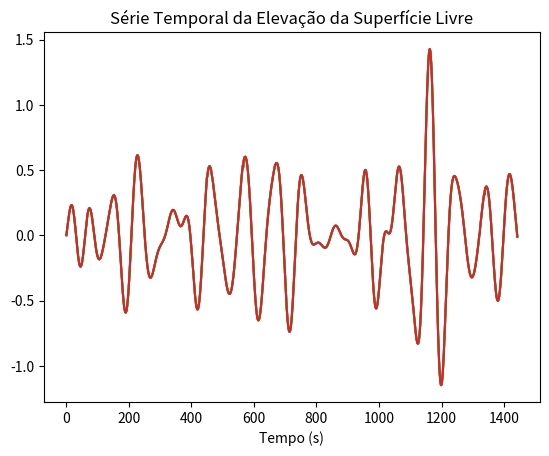

Write the Python code that produced this figure.
import numpy as np
import matplotlib.pyplot as plt

from scipy.fftpack import fft
# Dados da elevação da superfície livre em metros
elevacao = [
0.001,
0.019,
0.038,
0.058,
0.077,
0.097,
0.116,
0.134,
0.154,
0.168,
0.183,
0.196,
0.208,
0.217,
0.224,
0.229,
0.232,
0.231,
0.229,
0.223,
0.215,
0.205,
0.192,
0.176,
0.159,
0.139,
0.118,
0.095,
0.072,
0.047,
0.021,
-0.005,
-0.031,
-0.056,
-0.081,
-0.105,
-0.128,
-0.150,
-0.169,
-0.187,
-0.202,
-0.215,
-0.226,
-0.233,
-0.238,
-0.240,
-0.239,
-0.236,
-0.229,
-0.220,
-0.209,
-0.194,
-0.178,
-0.160,
-0.140,
-0.118,
-0.095,
-0.072,
-0.047,
-0.023,
0.002,
0.027,
0.050,
0.073,
0.095,
0.116,
0.135,
0.152,
0.167,
0.180,
0.190,
0.198,
0.204,
0.207,
0.208,
0.206,
0.202,
0.196,
0.187,
0.177,
0.164,
0.150,
0.135,
0.118,
0.100,
0.081,
0.061,
0.041,
0.021,
0.000,
-0.019,
-0.038,
-0.057,
-0.075,
-0.092,
-0.107,
-0.122,
-0.135,
-0.146,
-0.156,
-0.165,
-0.172,
-0.177,
-0.181,
-0.183,
-0.184,
-0.183,
-0.181,
-0.178,
-0.173,
-0.168,
-0.161,
-0.153,
-0.144,
-0.135,
-0.125,
-0.114,
-0.103,
-0.091,
-0.079,
-0.067,
-0.054,
-0.041,
-0.028,
-0.015,
-0.001,
0.013,
0.027,
0.040,
0.055,
0.069,
0.083,
0.097,
0.112,
0.126,
0.140,
0.155,
0.169,
0.183,
0.197,
0.210,
0.224,
0.236,
0.248,
0.260,
0.270,
0.279,
0.288,
0.295,
0.300,
0.305,
0.307,
0.308,
0.306,
0.303,
0.297,
0.289,
0.279,
0.266,
0.251,
0.234,
0.214,
0.191,
0.167,
0.140,
0.111,
0.080,
0.047,
0.012,
-0.024,
-0.061,
-0.099,
-0.137,
-0.176,
-0.215,
-0.254,
-0.292,
-0.329,
-0.365,
-0.400,
-0.432,
-0.462,
-0.490,
-0.515,
-0.537,
-0.555,
-0.570,
-0.581,
-0.589,
-0.592,
-0.592,
-0.587,
-0.578,
-0.565,
-0.548,
-0.527,
-0.502,
-0.474,
-0.442,
-0.406,
-0.368,
-0.327,
-0.283,
-0.238,
-0.190,
-0.142,
-0.092,
-0.041,
0.010,
0.061,
0.111,
0.161,
0.209,
0.256,
0.301,
0.344,
0.385,
0.422,
0.457,
0.489,
0.517,
0.542,
0.564,
0.581,
0.595,
0.605,
0.611,
0.614,
0.613,
0.608,
0.599,
0.587,
0.572,
0.554,
0.533,
0.509,
0.483,
0.455,
0.425,
0.393,
0.359,
0.325,
0.289,
0.253,
0.217,
0.180,
0.143,
0.107,
0.071,
0.036,
0.002,
-0.031,
-0.063,
-0.093,
-0.122,
-0.149,
-0.174,
-0.198,
-0.219,
-0.239,
-0.256,
-0.272,
-0.285,
-0.297,
-0.306,
-0.314,
-0.319,
-0.323,
-0.325,
-0.325,
-0.324,
-0.321,
-0.317,
-0.312,
-0.306,
-0.299,
-0.290,
-0.281,
-0.272,
-0.262,
-0.251,
-0.241,
-0.230,
-0.219,
-0.208,
-0.197,
-0.187,
-0.176,
-0.166,
-0.157,
-0.148,
-0.139,
-0.131,
-0.123,
-0.116,
-0.109,
-0.103,
-0.097,
-0.092,
-0.087,
-0.082,
-0.078,
-0.073,
-0.069,
-0.065,
-0.061,
-0.057,
-0.053,
-0.048,
-0.043,
-0.038,
-0.033,
-0.027,
-0.021,
-0.014,
-0.007,
0.000,
0.008,
0.017,
0.026,
0.035,
0.045,
0.055,
0.065,
0.076,
0.086,
0.097,
0.107,
0.117,
0.127,
0.137,
0.146,
0.156,
0.163,
0.170,
0.176,
0.182,
0.186,
0.190,
0.193,
0.194,
0.195,
0.194,
0.193,
0.190,
0.187,
0.182,
0.177,
0.171,
0.165,
0.157,
0.150,
0.142,
0.134,
0.126,
0.118,
0.110,
0.103,
0.096,
0.090,
0.084,
0.080,
0.076,
0.073,
0.071,
0.069,
0.069,
0.071,
0.073,
0.076,
0.079,
0.084,
0.089,
0.095,
0.102,
0.108,
0.115,
0.121,
0.128,
0.134,
0.139,
0.143,
0.147,
0.149,
0.149,
0.148,
0.145,
0.141,
0.134,
0.125,
0.114,
0.101,
0.086,
0.068,
0.048,
0.026,
0.002,
-0.024,
-0.051,
-0.081,
-0.111,
-0.143,
-0.176,
-0.209,
-0.242,
-0.276,
-0.309,
-0.341,
-0.373,
-0.403,
-0.431,
-0.458,
-0.482,
-0.504,
-0.523,
-0.539,
-0.552,
-0.561,
-0.567,
-0.569,
-0.567,
-0.562,
-0.552,
-0.539,
-0.522,
-0.501,
-0.477,
-0.449,
-0.419,
-0.385,
-0.349,
-0.310,
-0.269,
-0.227,
-0.183,
-0.138,
-0.092,
-0.045,
0.001,
0.047,
0.092,
0.136,
0.179,
0.221,
0.260,
0.298,
0.333,
0.365,
0.395,
0.442,
0.446,
0.467,
0.485,
0.500,
0.512,
0.521,
0.526,
0.529,
0.529,
0.527,
0.522,
0.514,
0.505,
0.490,
0.480,
0.465,
0.449,
0.432,
0.414,
0.394,
0.375,
0.354,
0.334,
0.313,
0.292,
0.271,
0.251,
0.230,
0.210,
0.190,
0.170,
0.151,
0.132,
0.114,
0.096,
0.078,
0.060,
0.043,
0.025,
0.008,
-0.009,
-0.026,
-0.043,
-0.060,
-0.077,
-0.095,
-0.112,
-0.130,
-0.148,
-0.165,
-0.183,
-0.201,
-0.219,
-0.237,
-0.255,
-0.273,
-0.290,
-0.307,
-0.324,
-0.339,
-0.355,
-0.369,
-0.383,
-0.396,
-0.407,
-0.418,
-0.427,
-0.434,
-0.441,
-0.445,
-0.448,
-0.450,
-0.449,
-0.447,
-0.443,
-0.438,
-0.430,
-0.421,
-0.410,
-0.397,
-0.383,
-0.366,
-0.348,
-0.329,
-0.308,
-0.286,
-0.262,
-0.237,
-0.210,
-0.183,
-0.155,
-0.126,
-0.096,
-0.065,
-0.034,
-0.002,
0.030,
0.062,
0.095,
0.127,
0.159,
0.192,
0.223,
0.255,
0.286,
0.316,
0.345,
0.374,
0.401,
0.427,
0.452,
0.476,
0.497,
0.518,
0.536,
0.522,
0.566,
0.579,
0.588,
0.596,
0.600,
0.602,
0.602,
0.598,
0.592,
0.583,
0.571,
0.556,
0.538,
0.517,
0.493,
0.467,
0.437,
0.406,
0.371,
0.335,
0.296,
0.255,
0.212,
0.168,
0.123,
0.077,
0.029,
-0.018,
-0.066,
-0.114,
-0.161,
-0.208,
-0.253,
-0.298,
-0.340,
-0.381,
-0.420,
-0.456,
-0.490,
-0.521,
-0.549,
-0.574,
-0.596,
-0.614,
-0.629,
-0.640,
-0.647,
-0.652,
-0.652,
-0.649,
-0.643,
-0.634,
-0.621,
-0.606,
-0.587,
-0.566,
-0.543,
-0.518,
-0.490,
-0.461,
-0.431,
-0.399,
-0.366,
-0.330,
-0.299,
-0.264,
-0.230,
-0.196,
-0.161,
-0.128,
-0.095,
-0.062,
-0.030,
0.000,
0.030,
0.059,
0.087,
0.114,
0.140,
0.165,
0.189,
0.212,
0.235,
0.256,
0.277,
0.297,
0.316,
0.335,
0.353,
0.371,
0.388,
0.404,
0.420,
0.436,
0.451,
0.465,
0.479,
0.492,
0.504,
0.515,
0.525,
0.540,
0.541,
0.547,
0.552,
0.554,
0.555,
0.553,
0.549,
0.543,
0.534,
0.523,
0.509,
0.492,
0.472,
0.449,
0.423,
0.394,
0.363,
0.328,
0.291,
0.252,
0.210,
0.165,
0.119,
0.071,
0.022,
-0.028,
-0.079,
-0.131,
-0.183,
-0.234,
-0.285,
-0.335,
-0.383,
-0.430,
-0.474,
-0.517,
-0.556,
-0.592,
-0.625,
-0.654,
-0.679,
-0.700,
-0.717,
-0.729,
-0.737,
-0.740,
-0.738,
-0.732,
-0.721,
-0.706,
-0.686,
-0.662,
-0.635,
-0.603,
-0.568,
-0.530,
-0.489,
-0.445,
-0.399,
-0.352,
-0.303,
-0.253,
-0.202,
-0.151,
-0.101,
-0.050,
-0.001,
0.047,
0.094,
0.139,
0.181,
0.222,
0.259,
0.294,
0.326,
0.354,
0.379,
0.401,
0.420,
0.435,
0.447,
0.455,
0.460,
0.462,
0.461,
0.457,
0.450,
0.440,
0.428,
0.414,
0.398,
0.381,
0.362,
0.341,
0.320,
0.297,
0.275,
0.251,
0.228,
0.205,
0.182,
0.159,
0.137,
0.116,
0.096,
0.077,
0.058,
0.041,
0.025,
0.011,
-0.003,
-0.015,
-0.026,
-0.035,
-0.043,
-0.050,
-0.056,
-0.061,
-0.065,
-0.068,
-0.070,
-0.071,
-0.071,
-0.071,
-0.071,
-0.070,
-0.068,
-0.067,
-0.065,
-0.063,
-0.062,
-0.060,
-0.059,
-0.058,
-0.057,
-0.056,
-0.056,
-0.056,
-0.056,
-0.057,
-0.058,
-0.059,
-0.061,
-0.063,
-0.065,
-0.067,
-0.070,
-0.073,
-0.076,
-0.079,
-0.081,
-0.084,
-0.087,
-0.089,
-0.091,
-0.093,
-0.094,
-0.095,
-0.095,
-0.095,
-0.095,
-0.094,
-0.092,
-0.089,
-0.086,
-0.083,
-0.078,
-0.074,
-0.068,
-0.062,
-0.056,
-0.049,
-0.042,
-0.035,
-0.027,
-0.019,
-0.011,
-0.003,
0.005,
0.013,
0.020,
0.028,
0.035,
0.042,
0.048,
0.053,
0.058,
0.063,
0.066,
0.069,
0.072,
0.073,
0.074,
0.074,
0.074,
0.072,
0.070,
0.068,
0.064,
0.061,
0.056,
0.052,
0.047,
0.042,
0.036,
0.031,
0.025,
0.020,
0.014,
0.009,
0.004,
-0.001,
-0.006,
-0.010,
-0.013,
-0.017,
-0.020,
-0.022,
-0.025,
-0.027,
-0.028,
-0.029,
-0.031,
-0.031,
-0.032,
-0.033,
-0.034,
-0.034,
-0.035,
-0.036,
-0.038,
-0.040,
-0.042,
-0.044,
-0.048,
-0.051,
-0.055,
-0.060,
-0.065,
-0.071,
-0.077,
-0.083,
-0.090,
-0.096,
-0.103,
-0.110,
-0.117,
-0.123,
-0.129,
-0.134,
-0.139,
-0.143,
-0.145,
-0.146,
-0.146,
-0.145,
-0.141,
-0.136,
-0.129,
-0.120,
-0.109,
-0.096,
-0.080,
-0.063,
-0.044,
-0.022,
0.001,
0.026,
0.053,
0.081,
0.110,
0.140,
0.171,
0.202,
0.233,
0.264,
0.294,
0.324,
0.352,
0.379,
0.404,
0.427,
0.447,
0.464,
0.479,
0.490,
0.497,
0.501,
0.501,
0.496,
0.488,
0.476,
0.459,
0.439,
0.415,
0.387,
0.355,
0.320,
0.282,
0.241,
0.198,
0.153,
0.106,
0.058,
0.009,
-0.041,
-0.090,
-0.139,
-0.187,
-0.233,
-0.278,
-0.320,
-0.360,
-0.397,
-0.431,
-0.461,
-0.487,
-0.510,
-0.528,
-0.543,
-0.553,
-0.559,
-0.561,
-0.558,
-0.552,
-0.542,
-0.529,
-0.512,
-0.492,
-0.470,
-0.445,
-0.419,
-0.390,
-0.361,
-0.331,
-0.300,
-0.269,
-0.238,
-0.208,
-0.179,
-0.152,
-0.125,
-0.101,
-0.078,
-0.057,
-0.039,
-0.023,
-0.009,
0.003,
0.012,
0.020,
0.025,
0.029,
0.030,
0.031,
0.030,
0.028,
0.026,
0.023,
0.020,
0.017,
0.015,
0.014,
0.013,
0.014,
0.016,
0.019,
0.025,
0.032,
0.041,
0.053,
0.066,
0.081,
0.098,
0.117,
0.138,
0.160,
0.184,
0.209,
0.234,
0.260,
0.287,
0.313,
0.339,
0.365,
0.389,
0.413,
0.435,
0.455,
0.473,
0.488,
0.502,
0.512,
0.520,
0.525,
0.527,
0.526,
0.522,
0.515,
0.505,
0.492,
0.476,
0.458,
0.438,
0.415,
0.390,
0.364,
0.336,
0.306,
0.276,
0.245,
0.213,
0.182,
0.150,
0.118,
0.087,
0.056,
0.025,
-0.005,
-0.033,
-0.062,
-0.089,
-0.115,
-0.141,
-0.166,
-0.190,
-0.213,
-0.236,
-0.259,
-0.281,
-0.303,
-0.325,
-0.347,
-0.370,
-0.393,
-0.416,
-0.440,
-0.464,
-0.488,
-0.514,
-0.539,
-0.565,
-0.591,
-0.617,
-0.643,
-0.669,
-0.694,
-0.718,
-0.740,
-0.761,
-0.780,
-0.797,
-0.811,
-0.821,
-0.828,
-0.831,
-0.830,
-0.824,
-0.813,
-0.797,
-0.775,
-0.748,
-0.714,
-0.675,
-0.629,
-0.578,
-0.520,
-0.457,
-0.389,
-0.315,
-0.236,
-0.153,
-0.066,
0.025,
0.118,
0.213,
0.310,
0.408,
0.505,
0.601,
0.696,
0.788,
0.877,
0.961,
1.041,
1.115,
1.182,
1.243,
1.296,
1.340,
1.376,
1.403,
1.420,
1.427,
1.425,
1.413,
1.391,
1.359,
1.317,
1.266,
1.206,
1.138,
1.062,
0.979,
0.889,
0.793,
0.692,
0.587,
0.479,
0.368,
0.255,
0.142,
0.029,
-0.083,
-0.192,
-0.299,
-0.402,
-0.501,
-0.594,
-0.682,
-0.763,
-0.838,
-0.905,
-0.964,
-1.016,
-1.059,
-1.093,
-1.120,
-1.138,
-1.148,
-1.149,
-1.143,
-1.129,
-1.109,
-1.081,
-1.047,
-1.007,
-0.963,
-0.913,
-0.859,
-0.802,
-0.742,
-0.680,
-0.616,
-0.551,
-0.485,
-0.419,
-0.354,
-0.289,
-0.226,
-0.165,
-0.106,
-0.049,
0.005,
0.056,
0.105,
0.150,
0.191,
0.230,
0.265,
0.296,
0.325,
0.350,
0.372,
0.391,
0.407,
0.421,
0.432,
0.440,
0.447,
0.451,
0.454,
0.455,
0.454,
0.452,
0.449,
0.445,
0.439,
0.433,
0.426,
0.418,
0.410,
0.401,
0.391,
0.380,
0.369,
0.357,
0.345,
0.332,
0.318,
0.304,
0.289,
0.273,
0.257,
0.240,
0.222,
0.203,
0.184,
0.164,
0.143,
0.122,
0.101,
0.079,
0.056,
0.034,
0.011,
-0.012,
-0.035,
-0.057,
-0.080,
-0.102,
-0.123,
-0.144,
-0.164,
-0.184,
-0.202,
-0.219,
-0.236,
-0.251,
-0.264,
-0.277,
-0.288,
-0.297,
-0.305,
-0.312,
-0.317,
-0.320,
-0.322,
-0.323,
-0.322,
-0.319,
-0.315,
-0.310,
-0.303,
-0.295,
-0.286,
-0.276,
-0.264,
-0.252,
-0.238,
-0.223,
-0.208,
-0.191,
-0.174,
-0.156,
-0.137,
-0.118,
-0.098,
-0.078,
-0.057,
-0.035,
-0.013,
0.009,
0.013,
0.053,
0.076,
0.099,
0.121,
0.144,
0.166,
0.187,
0.208,
0.229,
0.249,
0.267,
0.285,
0.302,
0.317,
0.310,
0.343,
0.353,
0.361,
0.368,
0.372,
0.374,
0.373,
0.370,
0.364,
0.356,
0.346,
0.332,
0.316,
0.297,
0.276,
0.252,
0.226,
0.198,
0.168,
0.136,
0.102,
0.066,
0.030,
-0.007,
-0.046,
-0.084,
-0.122,
-0.161,
-0.198,
-0.235,
-0.270,
-0.304,
-0.336,
-0.366,
-0.394,
-0.419,
-0.441,
-0.460,
-0.475,
-0.488,
-0.496,
-0.501,
-0.502,
-0.500,
-0.493,
-0.483,
-0.470,
-0.452,
-0.432,
-0.408,
-0.381,
-0.351,
-0.319,
-0.285,
-0.248,
-0.210,
-0.171,
-0.130,
-0.089,
-0.047,
-0.005,
0.036,
0.077,
0.117,
0.156,
0.193,
0.229,
0.263,
0.295,
0.324,
0.351,
0.375,
0.397,
0.416,
0.432,
0.445,
0.455,
0.463,
0.468,
0.469,
0.469,
0.465,
0.460,
0.451,
0.441,
0.429,
0.415,
0.399,
0.381,
0.362,
0.342,
0.320,
0.298,
0.274,
0.250,
0.225,
0.200,
0.174,
0.148,
0.122,
0.096,
0.069,
0.043,
0.017,
-0.010,
]

elevacao = np.array(elevacao)
tempo = np.arange(1, 1443, 1)
# Cálculo da Altura Significativa
altura_significativa = np.sqrt(np.mean(elevacao**2))

print("Altura Significativa:", altura_significativa)

# Cálculo do Período Significativo
# Aplicando a FFT para encontrar a frequência dominante
fft_resultado = np.fft.fft(elevacao)
frequencias = np.fft.fftfreq(len(fft_resultado))
indice_frequencia_max = np.argmax(np.abs(fft_resultado[1:])) + 1  # Ignorando a componente de frequência zero
frequencia_max = frequencias[indice_frequencia_max]
periodo_max = 1 / frequencia_max

print("Período Significativo:", periodo_max)

# Visualização da série temporal
plt.plot(tempo, elevacao)
plt.title('Série Temporal da Elevação da Superfície Livre')
plt.xlabel('Tempo (s)')
# Calcule a Transformada Rápida de Fourier
fft_result = fft(elevacao)

# Calcule as frequências correspondentes
# O fator 1/(N*dt) é necessário para obter frequências em Hz
dt = tempo[1] - tempo[0]
frequencies = np.fft.fftfreq(len(fft_result), dt)
positive_frequencies = frequencies[:len(frequencies)//2]

# Encontre o índice da frequência dominante (exceto a componente contínua)
dominant_index = np.argmax(np.abs(fft_result[1:len(positive_frequencies)+1]))

# Calcule o período da onda dominante
dominant_period = 1 / positive_frequencies[dominant_index]

# Calcule a altura média da onda
altura_media = np.mean(np.abs(elevacao))

# Exiba os resultados
print(f"Período Médio: {dominant_period} segundos")
print(f"Altura Média: {altura_media} metros")

# Resto do seu código de plotagem
plt.plot(tempo, elevacao)
plt.show()
# Calcule a altura máxima da onda
altura_maxima = np.max(np.abs(elevacao))

# Calcule o índice da frequência correspondente à onda de maior amplitude (exceto a componente contínua)
frequencia_maxima = positive_frequencies[np.argmax(np.abs(fft_result[1:len(positive_frequencies)+1]))]

# Calcule o período correspondente à onda de maior amplitude
periodo_maximo = 1 / frequencia_maxima

# Exiba os resultados
print(f"Altura Máxima: {altura_maxima} metros")
print(f"Período Máximo: {periodo_maximo} segundos")

# Resto do seu código de plotagem
plt.plot(tempo, elevacao)
plt.show()
# Calcule a altura média quadrática (RMS)
altura_rms = np.sqrt(np.mean(elevacao**2))

# Exiba o resultado
print(f"Altura Média Quadrática: {altura_rms} metros")

# Resto do seu código de plotagem
plt.plot(tempo, elevacao)
plt.show()
import numpy as np

# Altura média quadrática (RMS) já calculada
altura_rms = np.sqrt(np.mean(elevacao**2))

# Altura de onda para a qual você deseja calcular a probabilidade de excedência
h = 0.8

# Probabilidade de excedência usando a distribuição de Rayleigh
prob_excedencia = np.exp(-h**2 / (2 * altura_rms**2))

# Exiba o resultado
print(f"Probabilidade de excedência para H = {h} m: {prob_excedencia:.4f}")

# Resto do seu código
# ...

